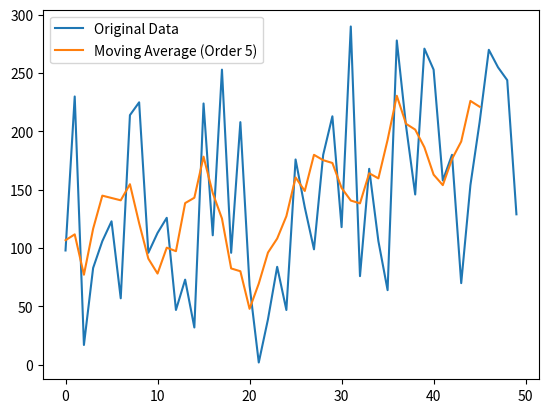

Generate this figure with matplotlib:
# -*- coding: utf-8 -*-
"""
Created on Thu Mar  9 09:27:18 2023

[redacted]

Introduction:
    Moing average
"""

import numpy as np
from scipy.signal import convolve

def moving_average(x, n):
    weights = np.repeat(1.0, n)/n
    return np.convolve(x, weights, mode='valid')

def main():
    # Generate random time series data
    np.random.seed(123)
    data = np.random.randint(0, 300, 50)

    # Compute moving average with order 5
    ma = moving_average(data, 5)

    # Plot original time series data and moving average
    import matplotlib.pyplot as plt
    plt.plot(data, label='Original Data')
    plt.plot(ma, label='Moving Average (Order 5)')
    plt.legend()
    plt.show()

if __name__ == '__main__':
    main()